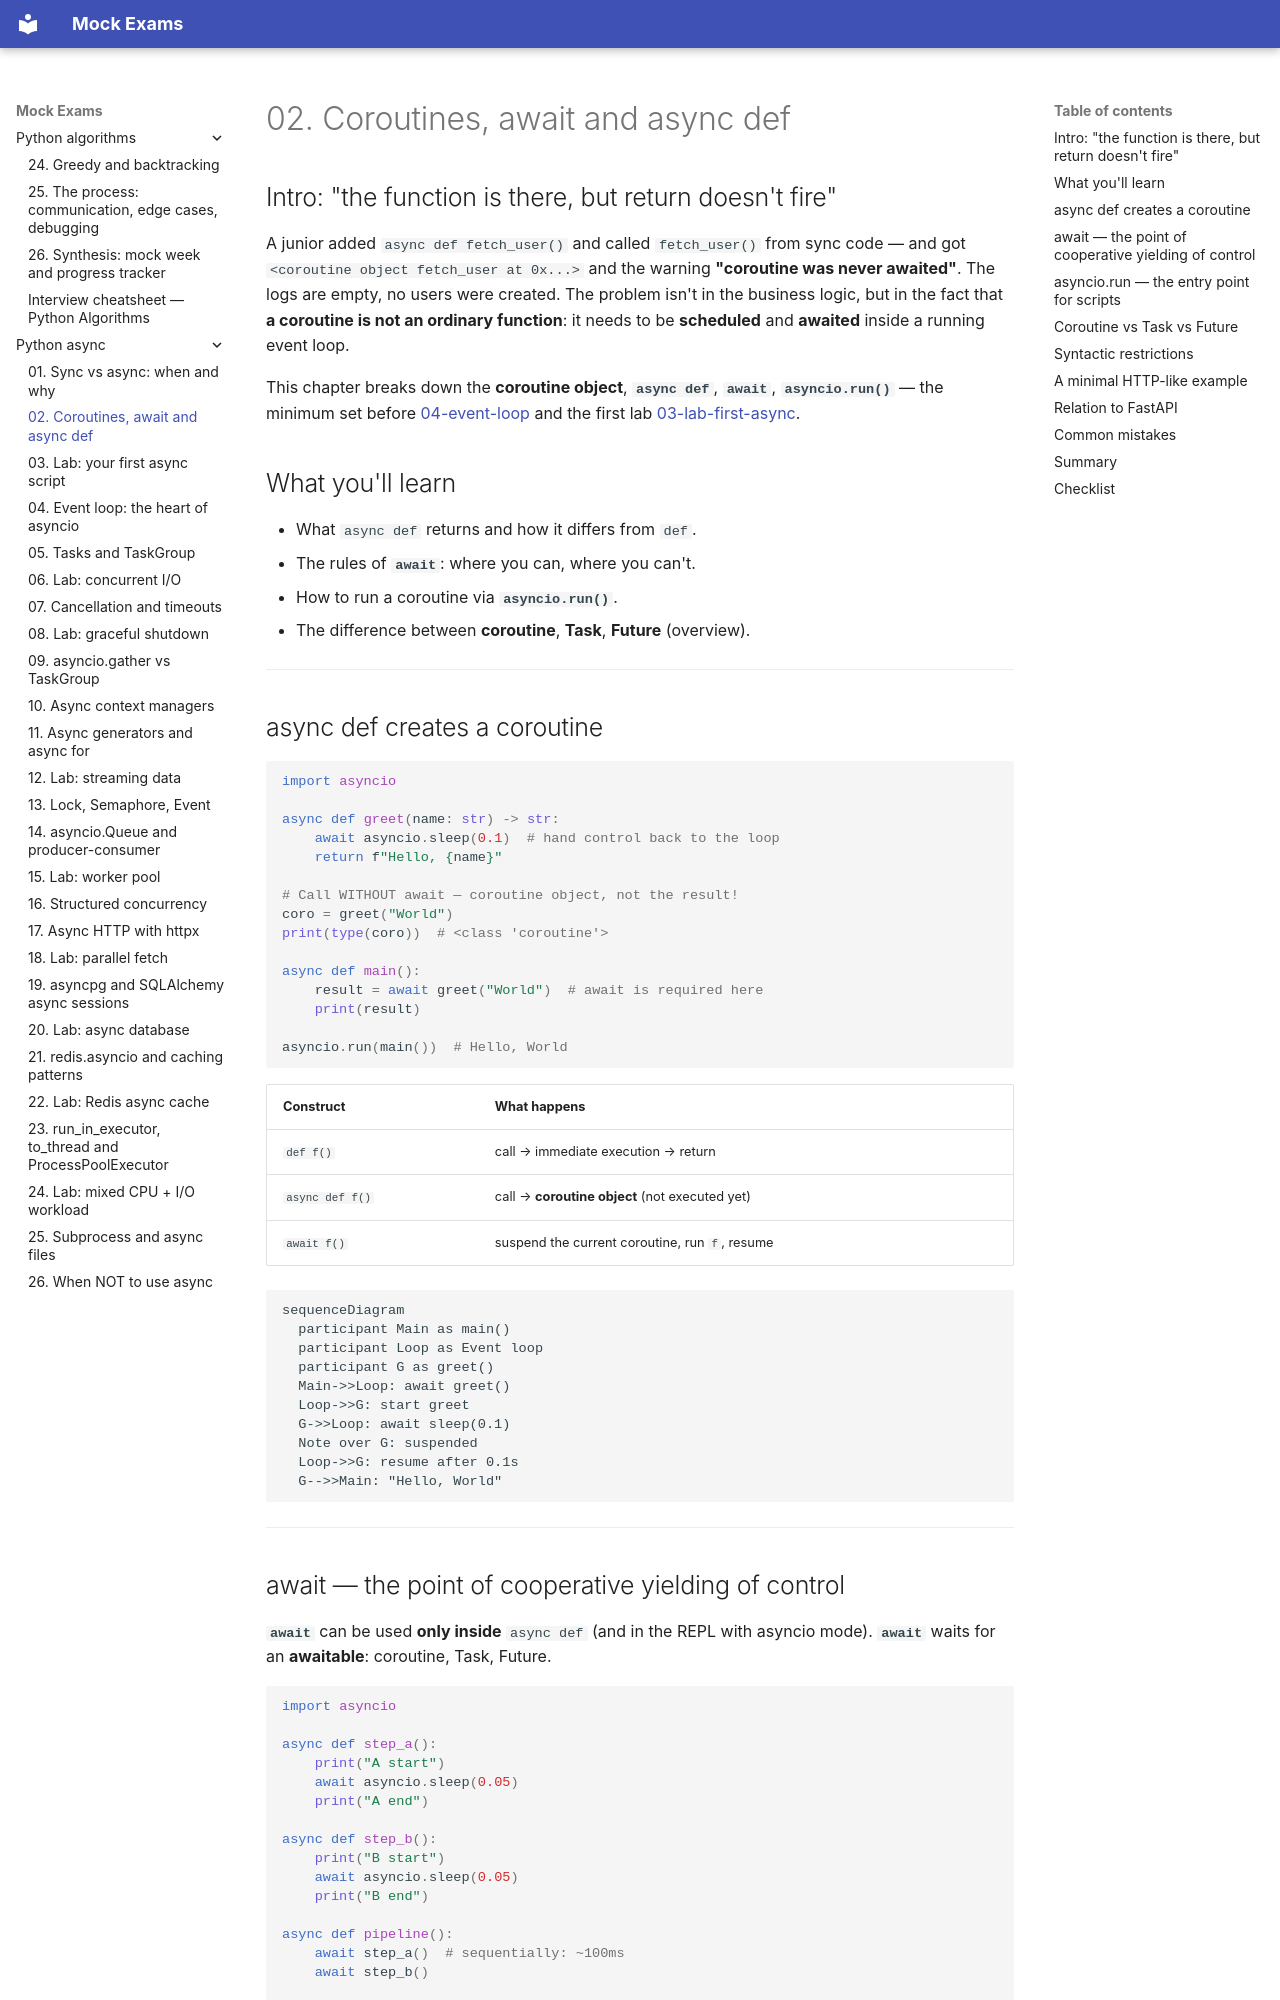

repository: FedorArbuzov/mock-exams · page: python-async/02-coroutines-await/index.html · generator: mkdocs

# 02. Coroutines, await and async def

## Intro: "the function is there, but return doesn't fire"

A junior added `async def fetch_user()` and called `fetch_user()` from sync code — and got `<coroutine object fetch_user at 0x...>` and the warning **"coroutine was never awaited"**. The logs are empty, no users were created. The problem isn't in the business logic, but in the fact that **a coroutine is not an ordinary function**: it needs to be **scheduled** and **awaited** inside a running event loop.

This chapter breaks down the **coroutine object**, **`async def`**, **`await`**, **`asyncio.run()`** — the minimum set before [04-event-loop](04-event-loop.md) and the first lab [03-lab-first-async](03-lab-first-async.md).

## What you'll learn

- What `async def` returns and how it differs from `def`.
- The rules of **`await`**: where you can, where you can't.
- How to run a coroutine via **`asyncio.run()`**.
- The difference between **coroutine**, **Task**, **Future** (overview).

---

## async def creates a coroutine

```python
import asyncio

async def greet(name: str) -> str:
    await asyncio.sleep(0.1)  # hand control back to the loop
    return f"Hello, {name}"

# Call WITHOUT await — coroutine object, not the result!
coro = greet("World")
print(type(coro))  # <class 'coroutine'>

async def main():
    result = await greet("World")  # await is required here
    print(result)

asyncio.run(main())  # Hello, World
```

| Construct | What happens |
|-------------|----------------|
| `def f()` | call → immediate execution → return |
| `async def f()` | call → **coroutine object** (not executed yet) |
| `await f()` | suspend the current coroutine, run `f`, resume |

```mermaid
sequenceDiagram
  participant Main as main()
  participant Loop as Event loop
  participant G as greet()
  Main->>Loop: await greet()
  Loop->>G: start greet
  G->>Loop: await sleep(0.1)
  Note over G: suspended
  Loop->>G: resume after 0.1s
  G-->>Main: "Hello, World"
```

---
